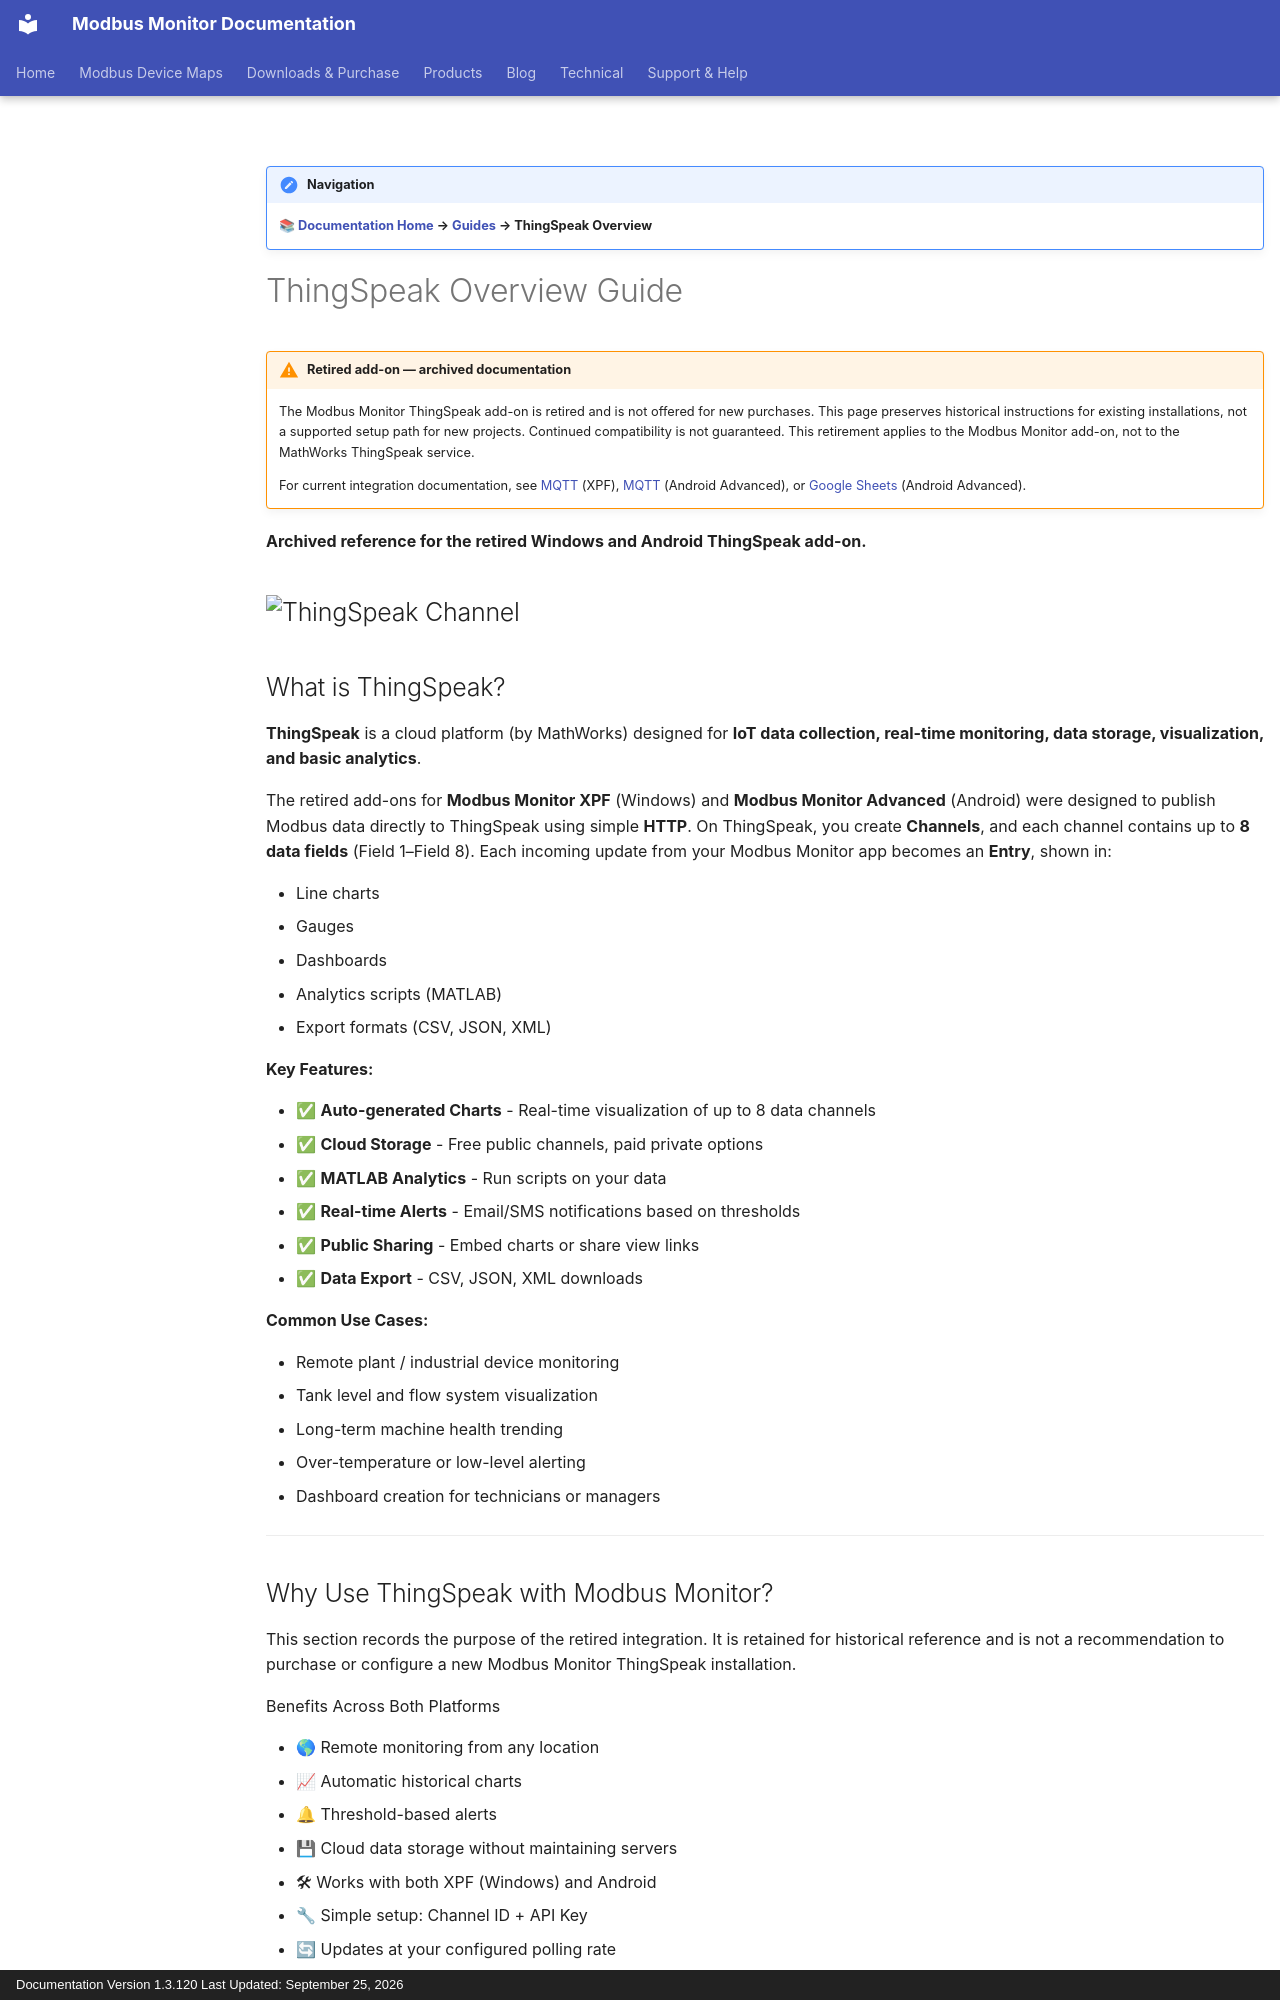

repository: Modbus-Monitor/modbus-monitor-docs · page: guides/thingspeak-overview/index.html · generator: mkdocs · copyright: Documentation Version 1.3.120 Last Updated: September 25, 2026

!!! note "Navigation"
    **📚 [Documentation Home](../index.md) → [Guides](../index.md) → ThingSpeak Overview**

# ThingSpeak Overview Guide

!!! warning "Retired add-on — archived documentation"
    The Modbus Monitor ThingSpeak add-on is retired and is not offered for new purchases. This page preserves historical instructions for existing installations, not a supported setup path for new projects. Continued compatibility is not guaranteed. This retirement applies to the Modbus Monitor add-on, not to the MathWorks ThingSpeak service.

    For current integration documentation, see [MQTT](mqtt-addon.md) (XPF), [MQTT](android-mqtt-addon.md) (Android Advanced), or [Google Sheets](android-sheets-addon.md) (Android Advanced).

**Archived reference for the retired Windows and Android ThingSpeak add-on.**

![ThingSpeak Channel](../assets/screenshots/xpf/xpf-iot-thingspeak.webp)
---

## What is ThingSpeak?

**ThingSpeak** is a cloud platform (by MathWorks) designed for **IoT data collection, real-time monitoring, data storage, visualization, and basic analytics**.

The retired add-ons for **Modbus Monitor XPF** (Windows) and **Modbus Monitor Advanced** (Android) were designed to publish Modbus data directly to ThingSpeak using simple **HTTP**. On ThingSpeak, you create **Channels**, and each channel contains up to **8 data fields** (Field 1–Field 8). Each incoming update from your Modbus Monitor app becomes an **Entry**, shown in:

- Line charts
- Gauges
- Dashboards
- Analytics scripts (MATLAB)
- Export formats (CSV, JSON, XML)

**Key Features:**

- ✅ **Auto-generated Charts** - Real-time visualization of up to 8 data channels
- ✅ **Cloud Storage** - Free public channels, paid private options
- ✅ **MATLAB Analytics** - Run scripts on your data
- ✅ **Real-time Alerts** - Email/SMS notifications based on thresholds
- ✅ **Public Sharing** - Embed charts or share view links
- ✅ **Data Export** - CSV, JSON, XML downloads

**Common Use Cases:**

- Remote plant / industrial device monitoring
- Tank level and flow system visualization
- Long-term machine health trending
- Over-temperature or low-level alerting
- Dashboard creation for technicians or managers

---
